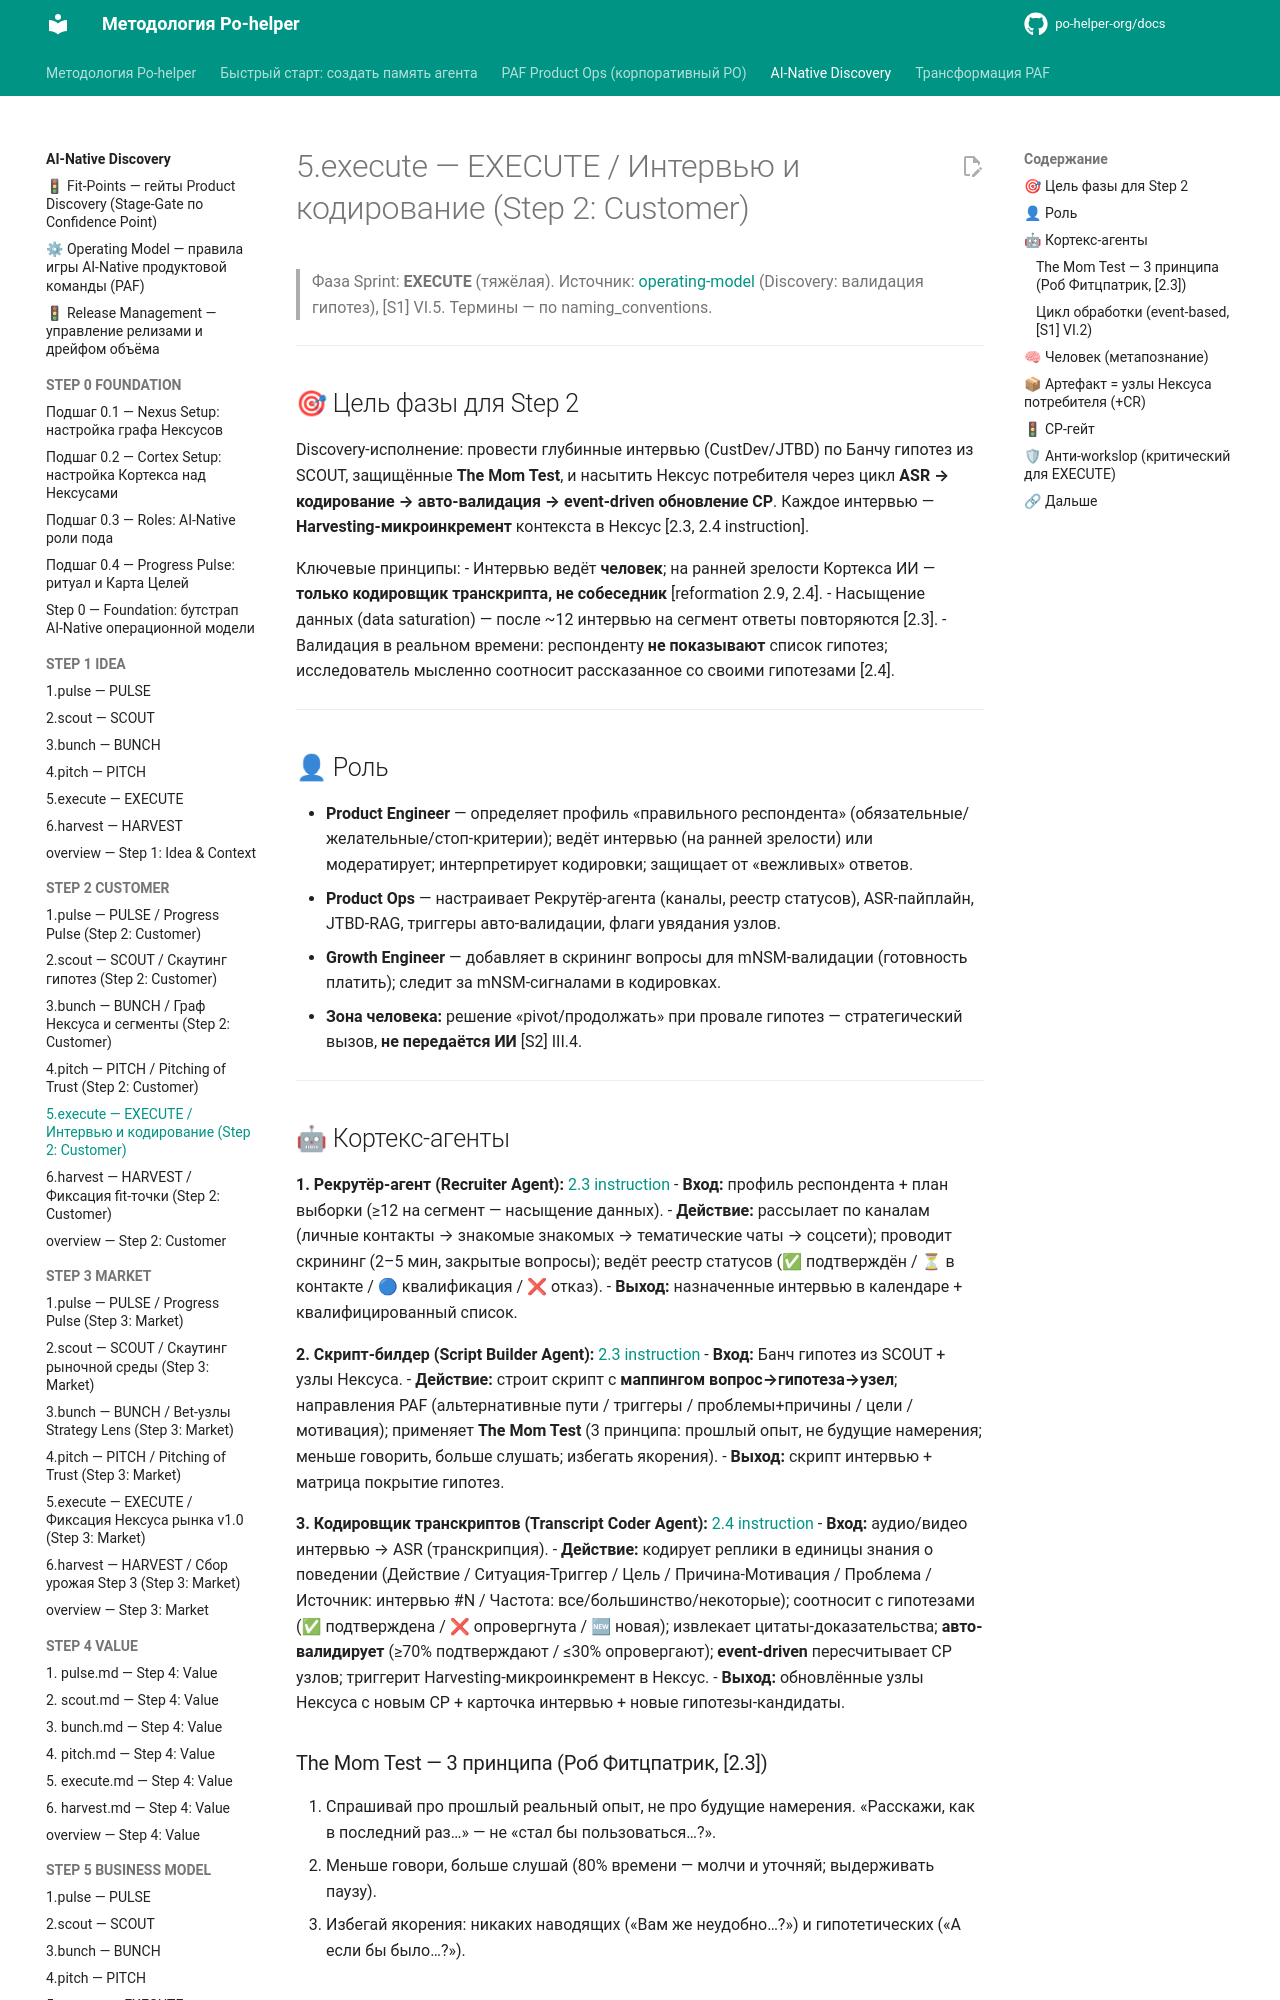

repository: po-helper-org/docs · page: ai-processes/STEP-2-CUSTOMER/5.execute/index.html · generator: mkdocs

---
nexus: customer
node_id: aip-2-execute
node_type: sprint-phase
paf_step: 2
sprint_phase: execute
kind: normative
owner: Product Engineer
confidence: 1.0
sources: ["[S1]", "[S2]", "[S3]", "[S4]", "RB-STEP-2"]
updated: 2026-06-20
ttl_days: 365
ripeness: fresh
tags: []
---

# 5.execute — EXECUTE / Интервью и кодирование (Step 2: Customer)

> Фаза Sprint: **EXECUTE** (тяжёлая). Источник: [operating-model](../operating-model.md) (Discovery: валидация гипотез), [S1] VI.5. Термины — по naming_conventions.

---

## 🎯 Цель фазы для Step 2

Discovery-исполнение: провести глубинные интервью (CustDev/JTBD) по Банчу гипотез из SCOUT, защищённые **The Mom Test**, и насытить Нексус потребителя через цикл **ASR → кодирование → авто-валидация → event-driven обновление CP**. Каждое интервью — **Harvesting-микроинкремент** контекста в Нексус [2.3, 2.4 instruction].

Ключевые принципы:
- Интервью ведёт **человек**; на ранней зрелости Кортекса ИИ — **только кодировщик транскрипта, не собеседник** [reformation 2.9, 2.4].
- Насыщение данных (data saturation) — после ~12 интервью на сегмент ответы повторяются [2.3].
- Валидация в реальном времени: респонденту **не показывают** список гипотез; исследователь мысленно соотносит рассказанное со своими гипотезами [2.4].

---

## 👤 Роль

- **Product Engineer** — определяет профиль «правильного респондента» (обязательные/желательные/стоп-критерии); ведёт интервью (на ранней зрелости) или модератирует; интерпретирует кодировки; защищает от «вежливых» ответов.
- **Product Ops** — настраивает Рекрутёр-агента (каналы, реестр статусов), ASR-пайплайн, JTBD-RAG, триггеры авто-валидации, флаги увядания узлов.
- **Growth Engineer** — добавляет в скрининг вопросы для mNSM-валидации (готовность платить); следит за mNSM-сигналами в кодировках.
- **Зона человека:** решение «pivot/продолжать» при провале гипотез — стратегический вызов, **не передаётся ИИ** [S2] III.4.

---
